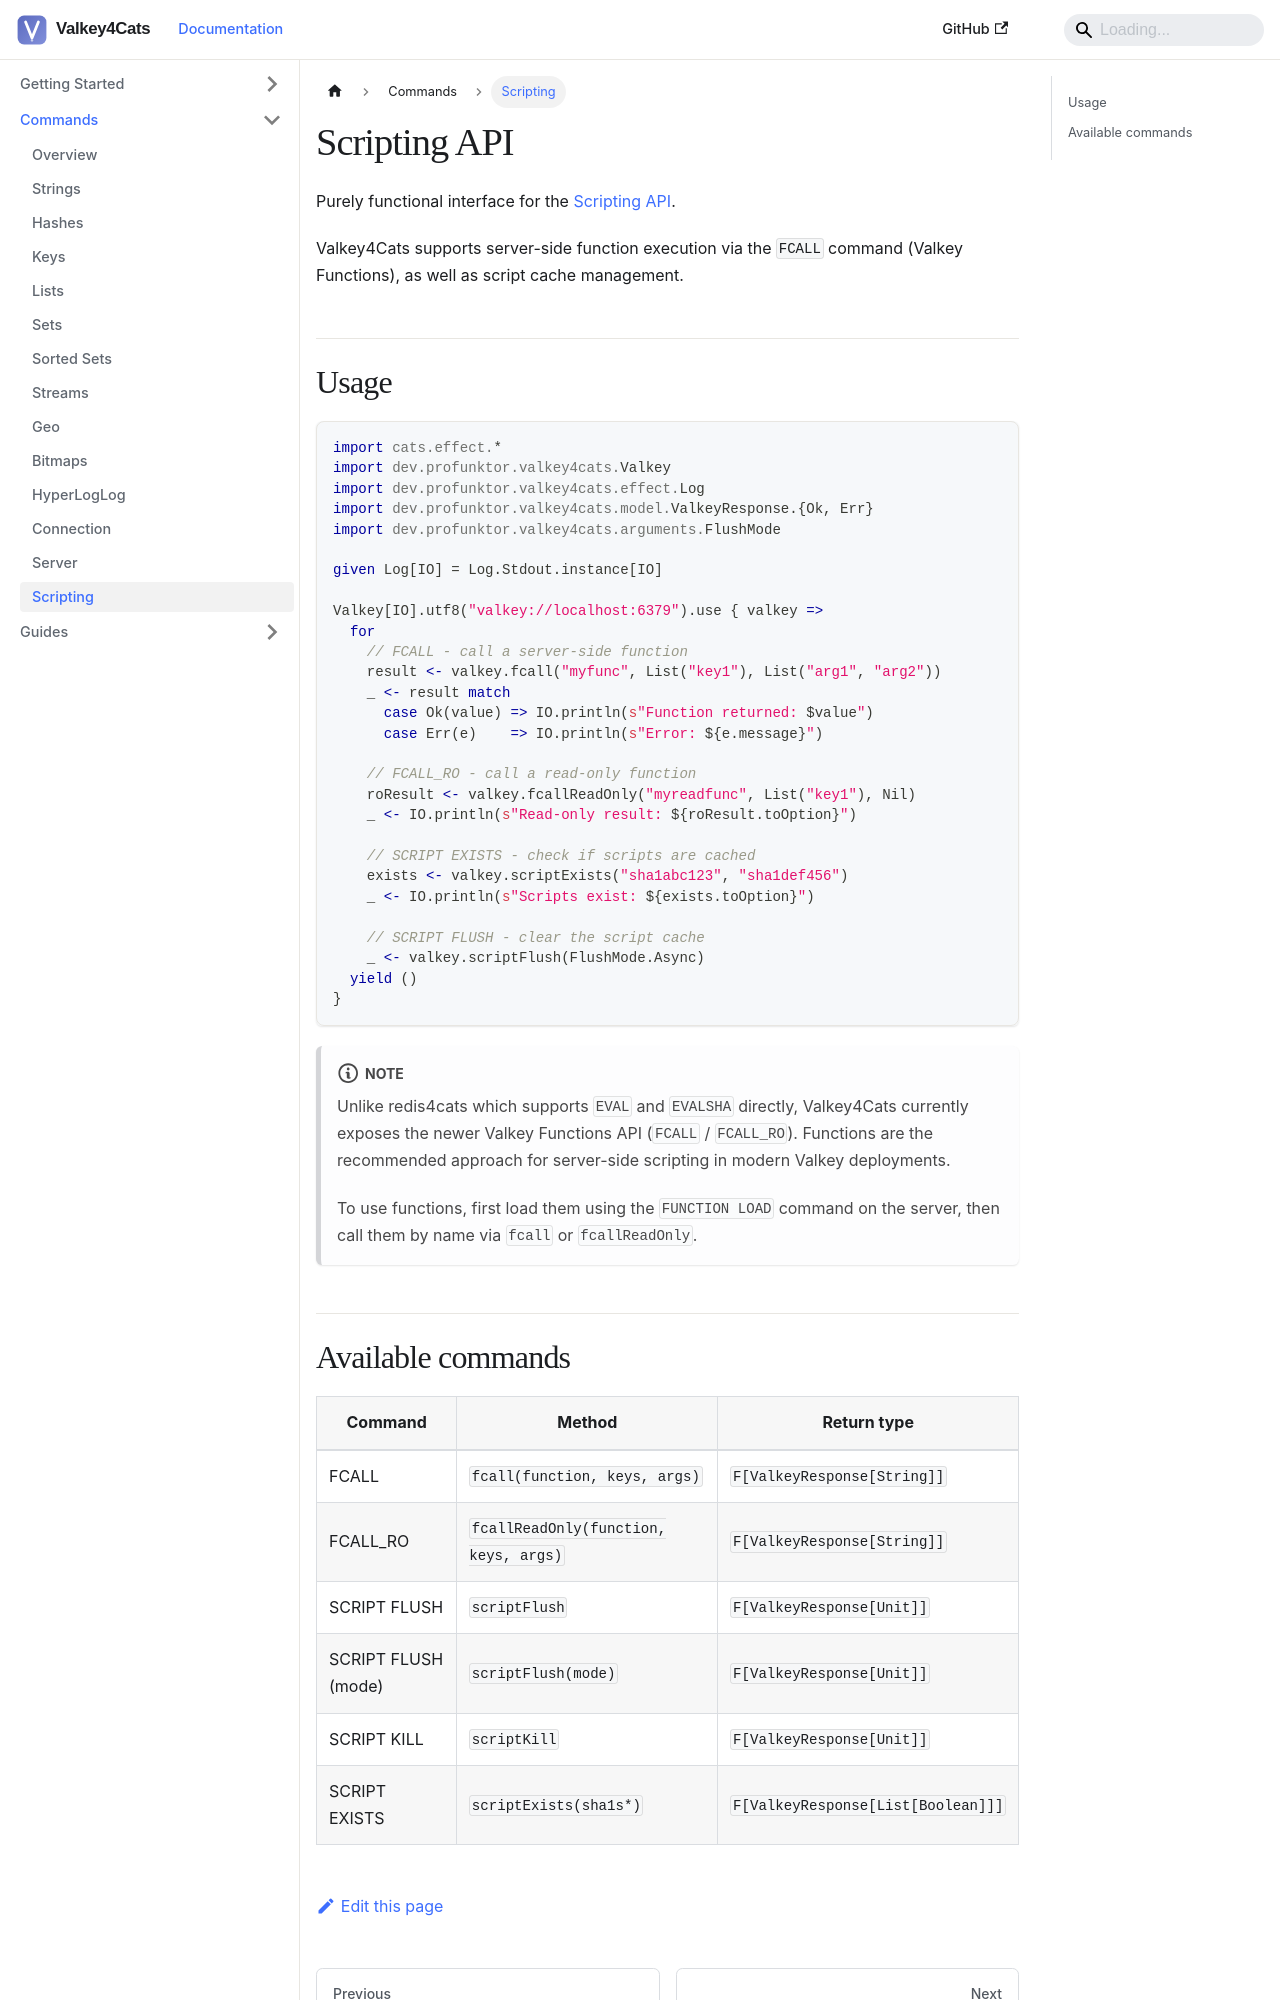

repository: profunktor/valkey4cats · page: docs/commands/scripting/index.html · generator: docusaurus

---
sidebar_position: 14
title: Scripting
---

# Scripting API

Purely functional interface for the [Scripting API](https://valkey.io/commands/#scripting).

Valkey4Cats supports server-side function execution via the `FCALL` command (Valkey Functions), as well as script cache management.

## Usage

```scala
import cats.effect.*
import dev.profunktor.valkey4cats.Valkey
import dev.profunktor.valkey4cats.effect.Log
import dev.profunktor.valkey4cats.model.ValkeyResponse.{Ok, Err}
import dev.profunktor.valkey4cats.arguments.FlushMode

given Log[IO] = Log.Stdout.instance[IO]

Valkey[IO].utf8("valkey://localhost:6379").use { valkey =>
  for
    // FCALL - call a server-side function
    result <- valkey.fcall("myfunc", List("key1"), List("arg1", "arg2"))
    _ <- result match
      case Ok(value) => IO.println(s"Function returned: $value")
      case Err(e)    => IO.println(s"Error: ${e.message}")

    // FCALL_RO - call a read-only function
    roResult <- valkey.fcallReadOnly("myreadfunc", List("key1"), Nil)
    _ <- IO.println(s"Read-only result: ${roResult.toOption}")

    // SCRIPT EXISTS - check if scripts are cached
    exists <- valkey.scriptExists("sha1abc123", "sha1def456")
    _ <- IO.println(s"Scripts exist: ${exists.toOption}")

    // SCRIPT FLUSH - clear the script cache
    _ <- valkey.scriptFlush(FlushMode.Async)
  yield ()
}
```

:::note
Unlike redis4cats which supports `EVAL` and `EVALSHA` directly, Valkey4Cats currently exposes the newer Valkey Functions API (`FCALL` / `FCALL_RO`). Functions are the recommended approach for server-side scripting in modern Valkey deployments.

To use functions, first load them using the `FUNCTION LOAD` command on the server, then call them by name via `fcall` or `fcallReadOnly`.
:::
